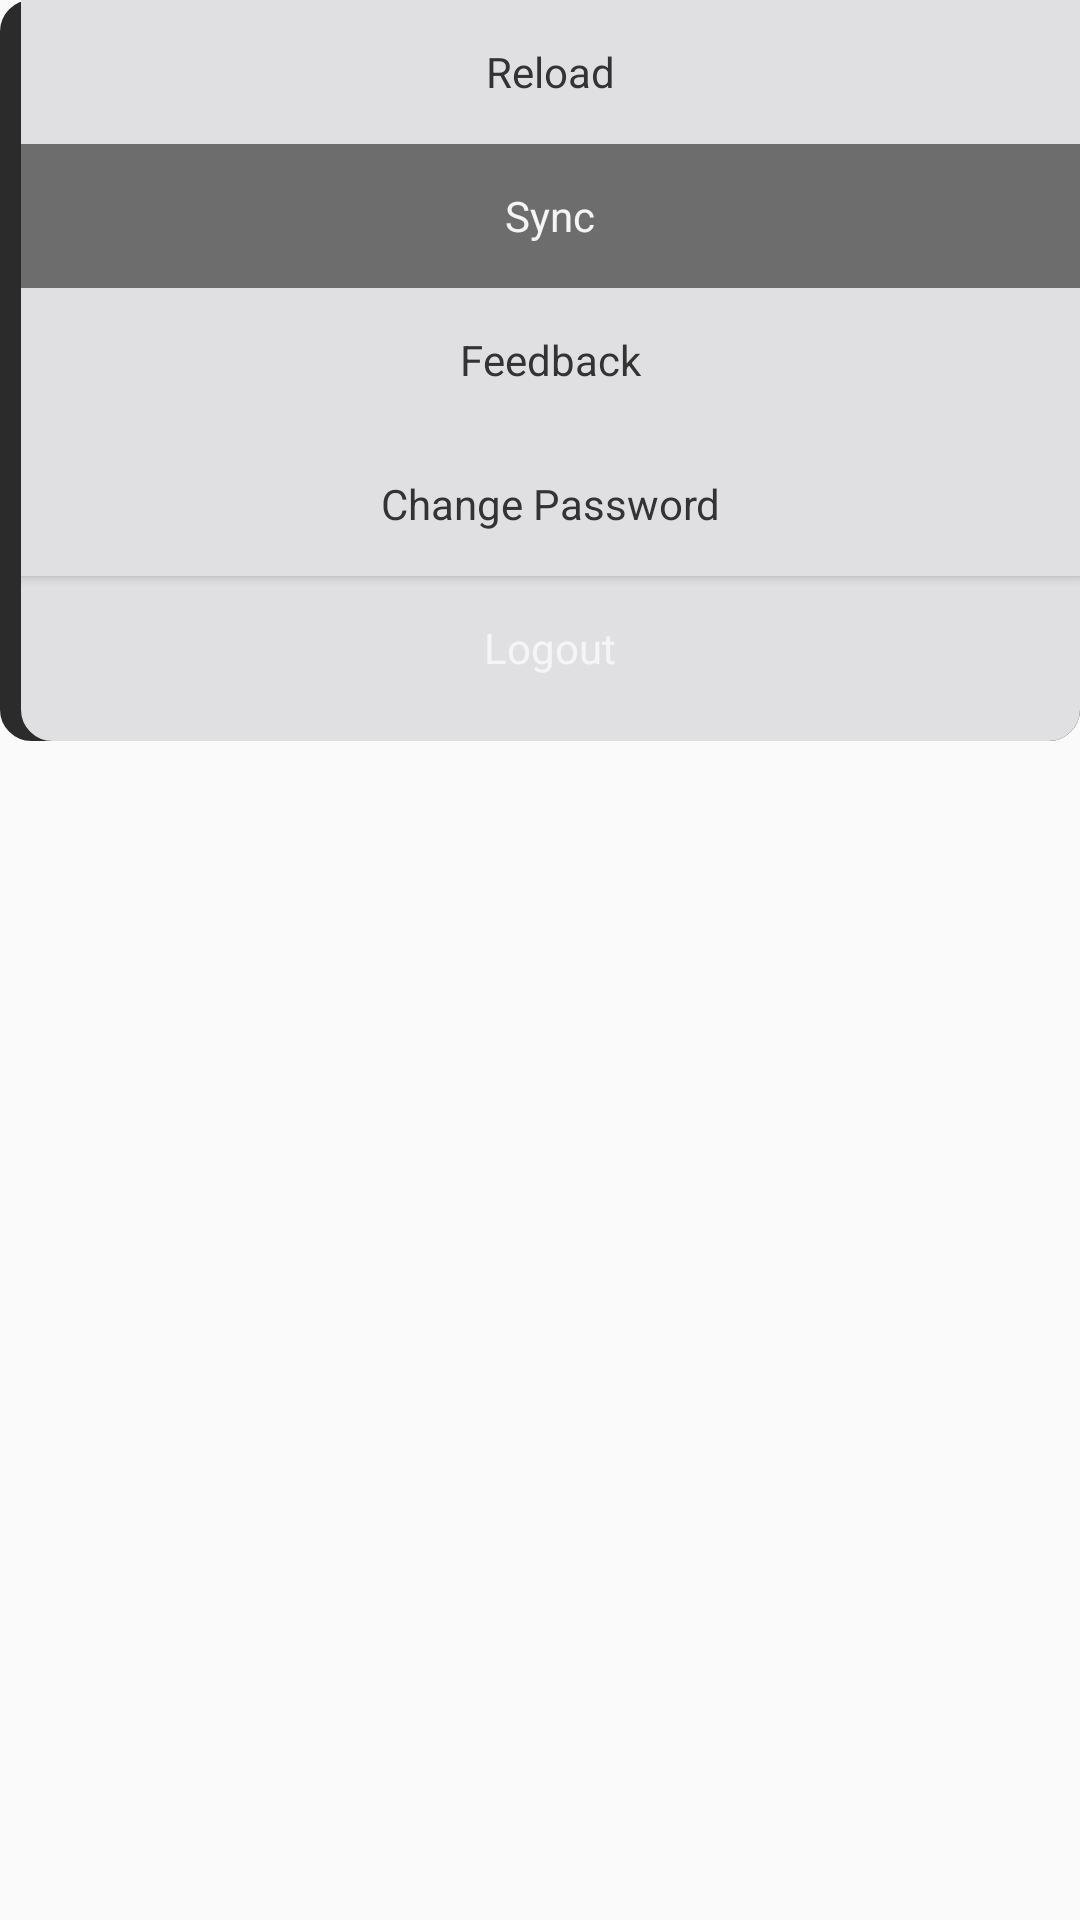

Reconstruct the res/layout file that produces this screen, plus the resources it refers to.
<!-- AndroidManifest.xml: application theme FullScreen -->
<!-- res/layout/options_menu.xml -->
<?xml version="1.0" encoding="utf-8"?>
<FrameLayout xmlns:android="http://schemas.android.com/apk/res/android"
    android:id="@+id/mainmenu"
    android:layout_width="match_parent"
    android:layout_height="match_parent"
    android:foreground="@drawable/popup_dim_shape" >

    <RelativeLayout
        android:layout_width="wrap_content"
        android:layout_height="wrap_content"
        android:background="@drawable/option_menu_bg"
        android:orientation="vertical" >

        <LinearLayout
            android:layout_width="match_parent"
            android:layout_height="wrap_content"
            android:layout_marginLeft="7dp"
            android:background="@drawable/options_menu_inside_bg"
            android:orientation="vertical" >

            <Button
                android:id="@+id/btn_reload"
                android:layout_width="match_parent"
                android:layout_height="wrap_content"
                android:background="@drawable/options_menu_button_bg"
                android:gravity="center"
                android:text="Reload"
                android:textAppearance="?android:attr/textAppearance"
                android:textColor="#333333" />

            <Button
                android:id="@+id/btn_sync"
                android:layout_width="match_parent"
                android:layout_height="wrap_content"
                android:background="#6D6D6D"
                android:gravity="center"
                android:text="Sync"
                android:textAppearance="?android:attr/textAppearance"
                android:textColor="#f5f5f5" />

            <Button
                android:id="@+id/btn_feedback"
                android:layout_width="match_parent"
                android:layout_height="wrap_content"
                android:background="@drawable/options_menu_button_bg"
                android:gravity="center"
                android:text="Feedback"
                android:textAppearance="?android:attr/textAppearance"
                android:textColor="#333333" />

            <Button
                android:id="@+id/btn_change_password"
                android:layout_width="match_parent"
                android:layout_height="wrap_content"
                android:background="@drawable/options_menu_button_bg"
                android:gravity="center"
                android:text="Change Password"
                android:textAppearance="?android:attr/textAppearance"
                android:textColor="#333333" />

            <Button
                android:id="@+id/btn_options"
                android:layout_width="match_parent"
                android:layout_height="wrap_content"
                android:layout_marginBottom="7dp"
                android:background="@drawable/logout_btn_selector"
                android:gravity="center"
                android:text="Logout"
                android:textAppearance="?android:attr/textAppearance"
                android:textColor="#f5f5f5" />
        </LinearLayout>
    </RelativeLayout>

</FrameLayout>
<!-- resources referenced by this layout -->
<resources>
  <!-- drawable option_menu_bg (drawable) -->
  <?xml version="1.0" encoding="utf-8"?>
  <shape xmlns:android="http://schemas.android.com/apk/res/android"
      android:shape="rectangle" >
  
      <corners android:radius="7dp" />
  
      <stroke
          android:width="7dp"
          android:color="#2B2B2B" />
  
      <solid android:color="#2B2B2B" />
  
  </shape>
  <!-- drawable options_menu_button_bg (drawable) -->
  <?xml version="1.0" encoding="utf-8"?>
  <selector xmlns:android="http://schemas.android.com/apk/res/android">
  
      <item android:state_pressed="true"><shape>
  
              
  
              <solid android:color="#f5f5f5" />
          </shape></item>
      <item><shape>
  
              
  
              <solid android:color="#E0E0E2" />
          </shape></item>
  
  </selector>
  <!-- drawable options_menu_inside_bg (drawable) -->
  <?xml version="1.0" encoding="utf-8"?>
  <shape xmlns:android="http://schemas.android.com/apk/res/android"
      android:shape="rectangle" >
  
      <corners android:radius="7dp" />
  
      <stroke android:width="7dp" 
          android:color="#E0E0E2"/>
  
      <solid android:color="#E0E0E2" />
  
  </shape>
  <style name="FullScreen" parent="@style/Theme.AppCompat.Light">
          <item name="windowNoTitle">true</item>
          <item name="windowActionBar">false</item>
          <item name="android:windowFullscreen">false</item>
      </style>
</resources>
